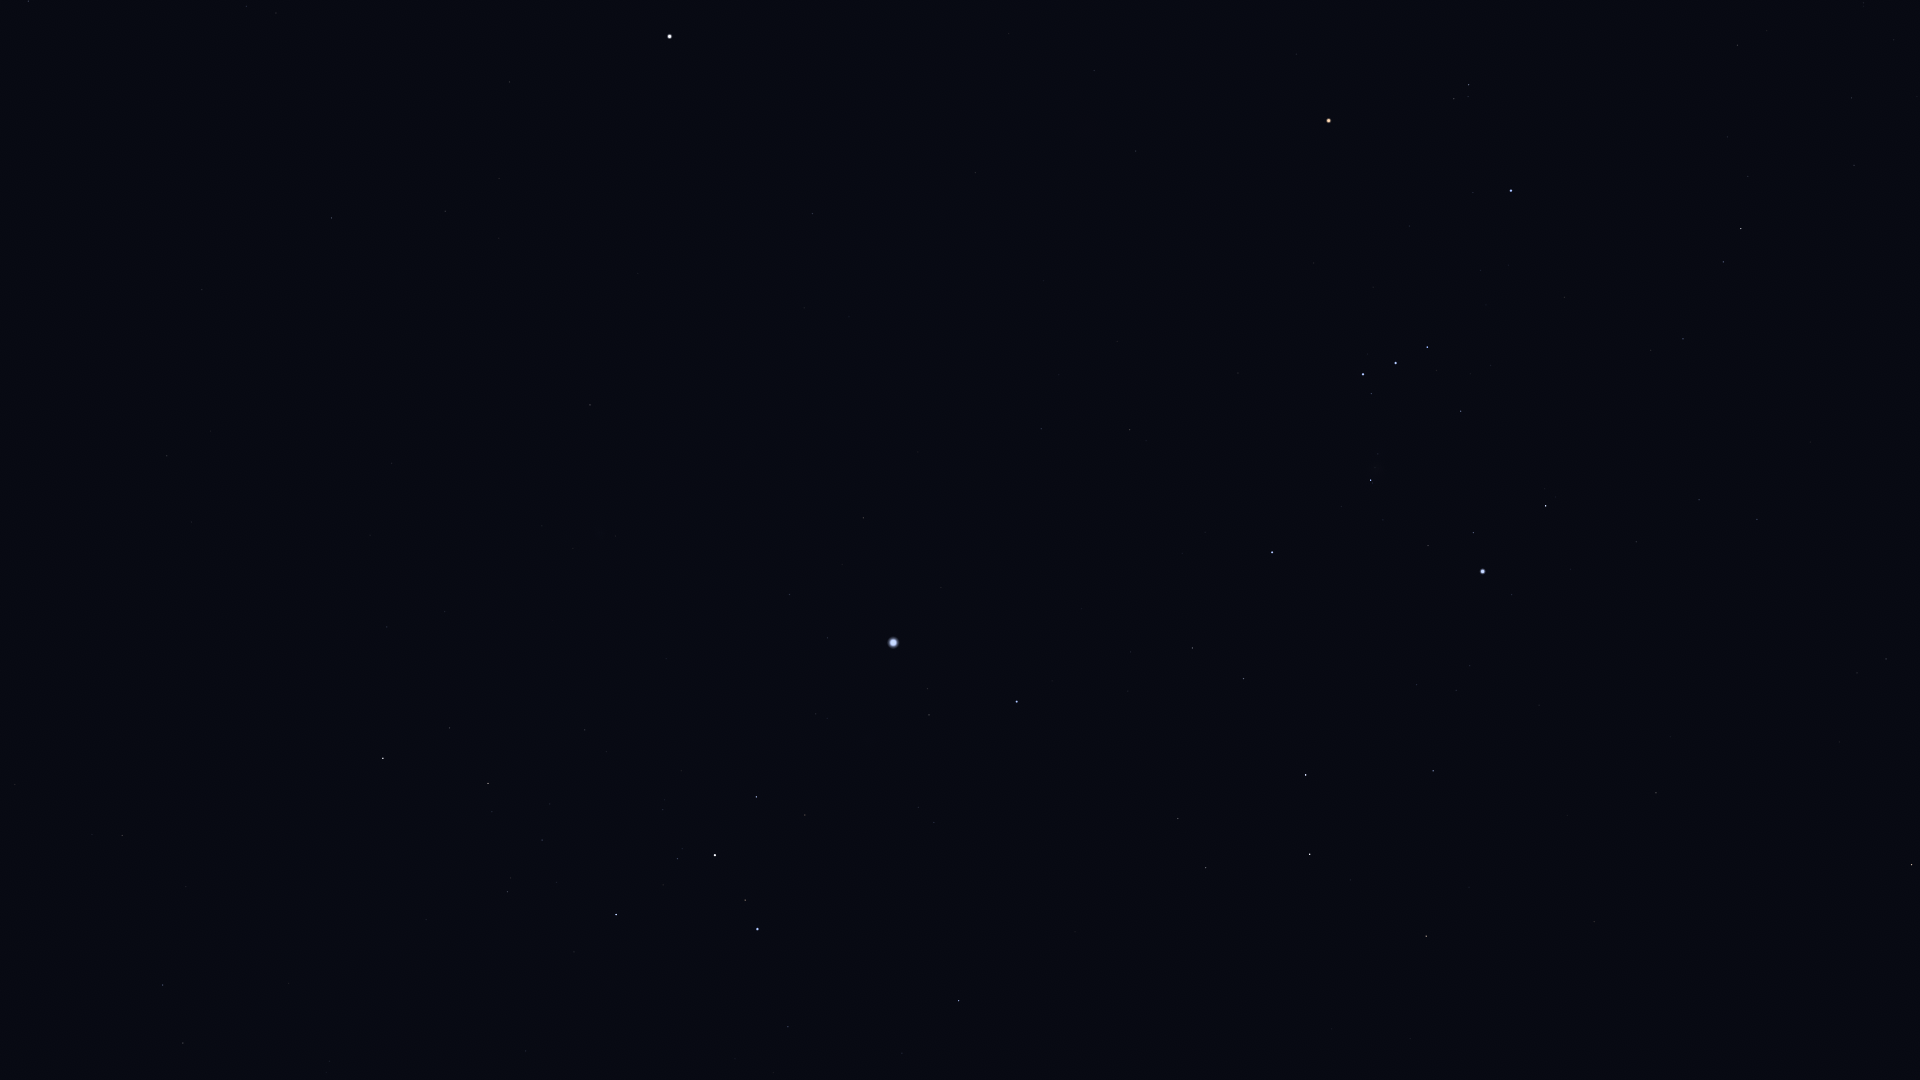

Values plotted in this chart, from the file beside it:
Star_ID, Name, X, Y
18543, Zaurak, 1912, 865
19587, Beid, 1886, 659
19849, Keid, 1857, 673
21109, Hoggar, 1846, 322
21444, HIP 21444, 1757, 519
21594, Sceptrum, 1656, 793
22109, HIP 22109, 1699, 500
22449, Tabit, 1741, 229
22491, Mouhoun, 1494, 1017
22701, HIP 22701, 1636, 542
22730, HIP 22730, 1689, 339
23685, HIP 23685, 1426, 936
23875, Cursa, 1546, 506
24244, HIP 24244, 1470, 666
24305, HIP 24305, 1433, 771
24327, HIP 24327, 1456, 690
24436, Rigel, 1483, 571
24845, HIP 24845, 1417, 685
24873, HIP 24873, 1421, 663
25336, Bellatrix, 1511, 191
25606, Nihal, 1310, 854
25930, Mintaka, 1427, 347
25985, Arneb, 1306, 775
26207, Meissa, 1469, 85
26241, Hatysa, 1371, 480
26311, Alnilam, 1396, 363
26727, Alnitak, 1363, 374
27288, HIP 27288, 1244, 679
27366, Saiph, 1272, 552
27989, Betelgeuse, 1329, 121
28103, HIP 28103, 1193, 648
28614, HIP 28614, 1297, 54
28910, HIP 28910, 1131, 652
29550, Amadioha, 996, 1006
29651, HIP 29651, 1130, 430
30122, Furud, 959, 1001
30324, Mirzam, 1017, 702
30419, HIP 30419, 1136, 151
30867, HIP 30867, 1041, 429
31216, HIP 31216, 1094, 71
31416, HIP 31416, 919, 807
31592, HIP 31592, 929, 715
32349, Sirius, 893, 643
32533, HIP 32533, 1009, 34
32759, HIP 32759, 788, 1027
33160, HIP 33160, 864, 518
33165, HIP 33165, 806, 809
33347, HIP 33347, 828, 638
33579, Adhara, 758, 929
33719, Citalá, 860, 348
33856, Nganurganity, 745, 900
34045, Muliphein, 790, 595
34444, Wezen, 715, 855
34769, HIP 34769, 813, 214
35037, HIP 35037, 678, 859
35904, Aludra, 616, 915
37279, Procyon, 670, 36
37447, HIP 37447, 590, 405
38146, HIP 38146, 490, 785
38170, Azmidi, 488, 783
... 8 more rows
